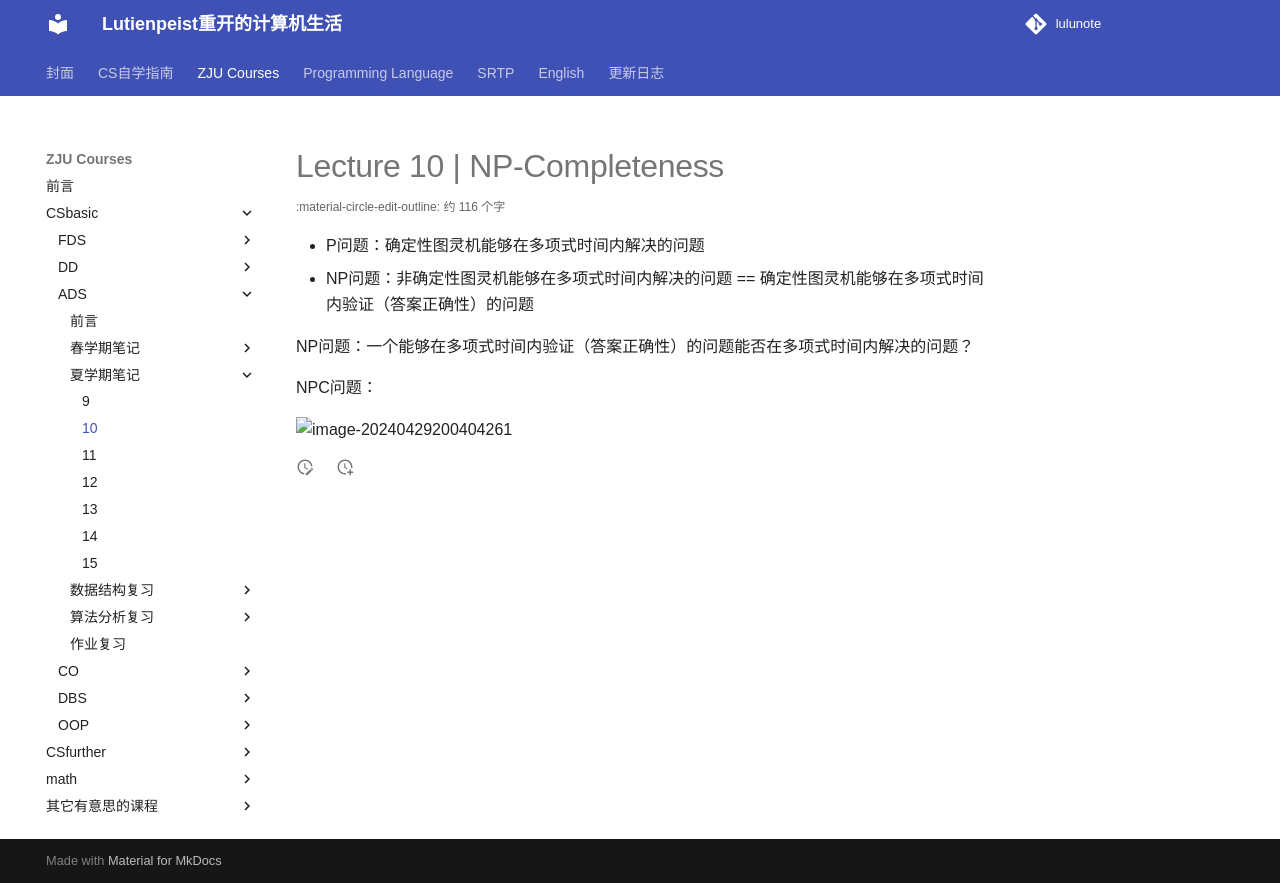

repository: RimLutienpeist/lutienpeist.github.io · page: ZJU_Courses/CSbasic/ADS/summer/10/index.html · generator: mkdocs

# Lecture 10 | NP-Completeness

- P问题：确定性图灵机能够在多项式时间内解决的问题
- NP问题：非确定性图灵机能够在多项式时间内解决的问题 == 确定性图灵机能够在多项式时间内验证（答案正确性）的问题

NP问题：一个能够在多项式时间内验证（答案正确性）的问题能否在多项式时间内解决的问题？

NPC问题：

![image-20240429200404261](https://raw.githubusercontent.com/RimLutienpeist/image-hosting/main/image-20240429200404261.png)
